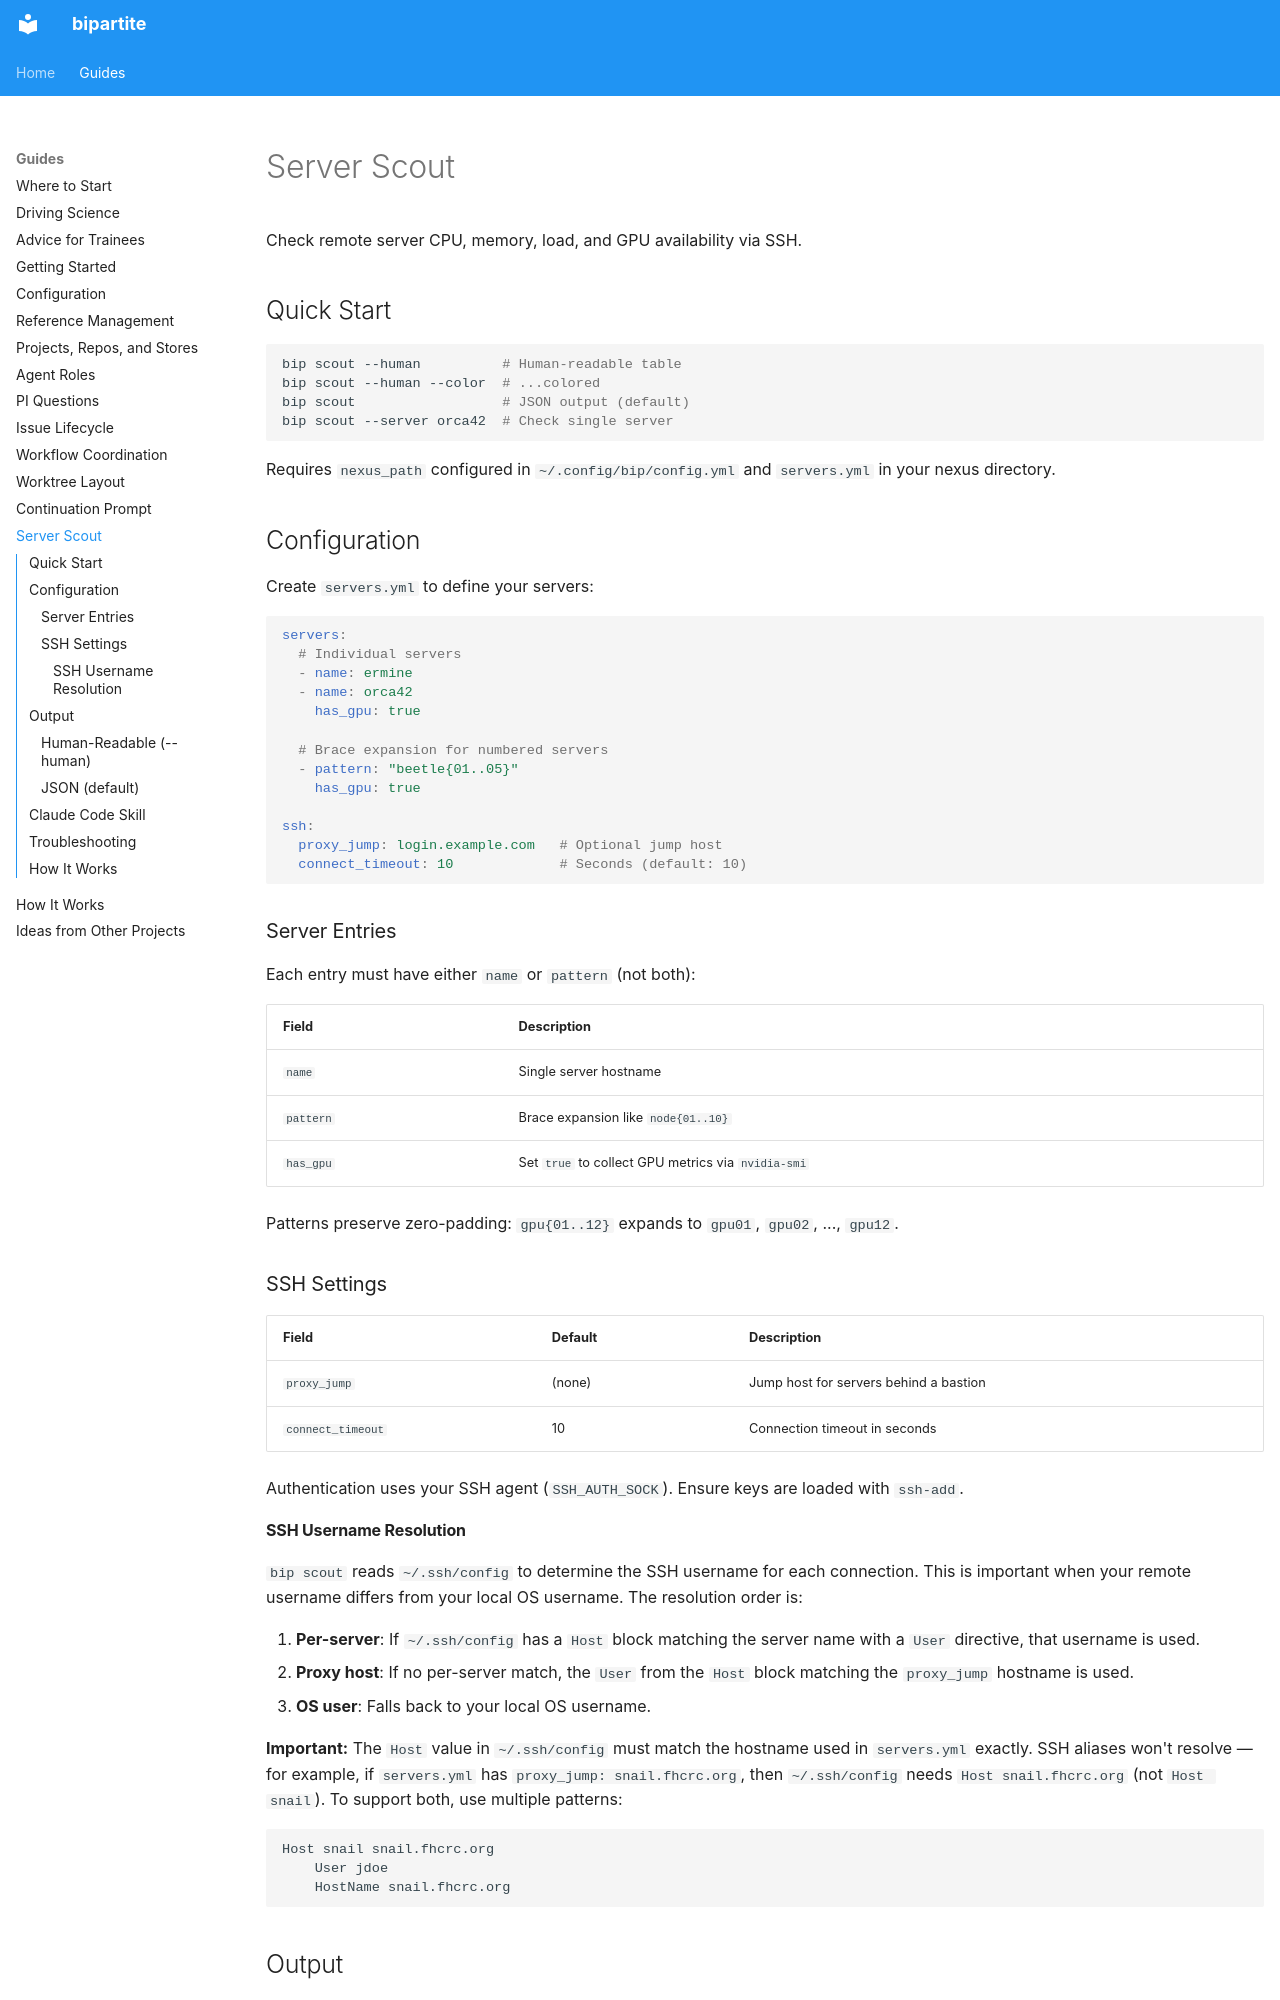

repository: matsen/bipartite · page: guides/server-scout/index.html · generator: mkdocs

# Server Scout

Check remote server CPU, memory, load, and GPU availability via SSH.

## Quick Start

```bash
bip scout --human          # Human-readable table
bip scout --human --color  # ...colored
bip scout                  # JSON output (default)
bip scout --server orca42  # Check single server
```

Requires `nexus_path` configured in `~/.config/bip/config.yml` and `servers.yml` in your nexus directory.

## Configuration

Create `servers.yml` to define your servers:

```yaml
servers:
  # Individual servers
  - name: ermine
  - name: orca42
    has_gpu: true

  # Brace expansion for numbered servers
  - pattern: "beetle{01..05}"
    has_gpu: true

ssh:
  proxy_jump: login.example.com   # Optional jump host
  connect_timeout: 10             # Seconds (default: 10)
```

### Server Entries

Each entry must have either `name` or `pattern` (not both):

| Field | Description |
|-------|-------------|
| `name` | Single server hostname |
| `pattern` | Brace expansion like `node{01..10}` |
| `has_gpu` | Set `true` to collect GPU metrics via `nvidia-smi` |

Patterns preserve zero-padding: `gpu{01..12}` expands to `gpu01`, `gpu02`, ..., `gpu12`.

### SSH Settings

| Field | Default | Description |
|-------|---------|-------------|
| `proxy_jump` | (none) | Jump host for servers behind a bastion |
| `connect_timeout` | 10 | Connection timeout in seconds |

Authentication uses your SSH agent (`SSH_AUTH_SOCK`). Ensure keys are loaded with `ssh-add`.

#### SSH Username Resolution

`bip scout` reads `~/.ssh/config` to determine the SSH username for each connection. This is important when your remote username differs from your local OS username. The resolution order is:

1. **Per-server**: If `~/.ssh/config` has a `Host` block matching the server name with a `User` directive, that username is used.
2. **Proxy host**: If no per-server match, the `User` from the `Host` block matching the `proxy_jump` hostname is used.
3. **OS user**: Falls back to your local OS username.

**Important:** The `Host` value in `~/.ssh/config` must match the hostname used in `servers.yml` exactly. SSH aliases won't resolve — for example, if `servers.yml` has `proxy_jump: snail.fhcrc.org`, then `~/.ssh/config` needs `Host snail.fhcrc.org` (not `Host snail`). To support both, use multiple patterns:

```
Host snail snail.fhcrc.org
    User jdoe
    HostName snail.fhcrc.org
```

## Output
